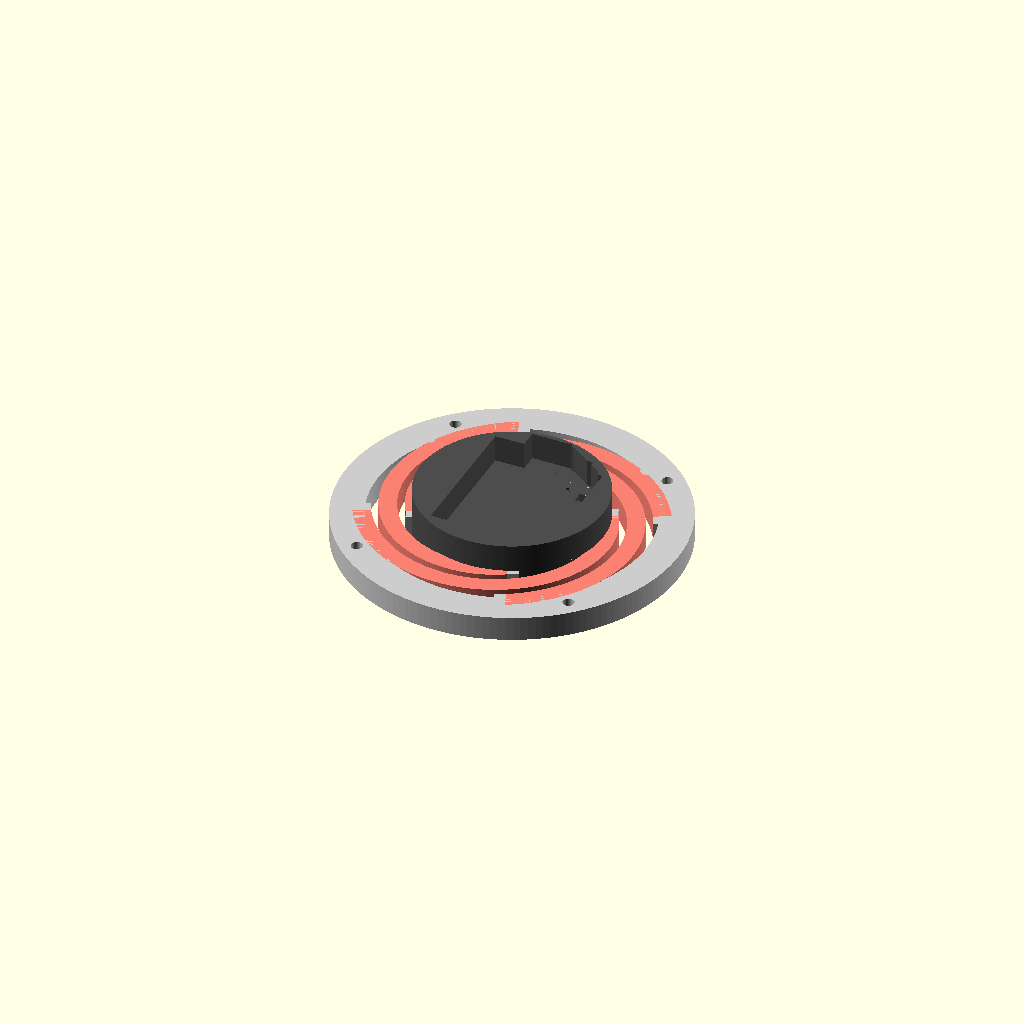
Cell 1: the model at its default parameters.
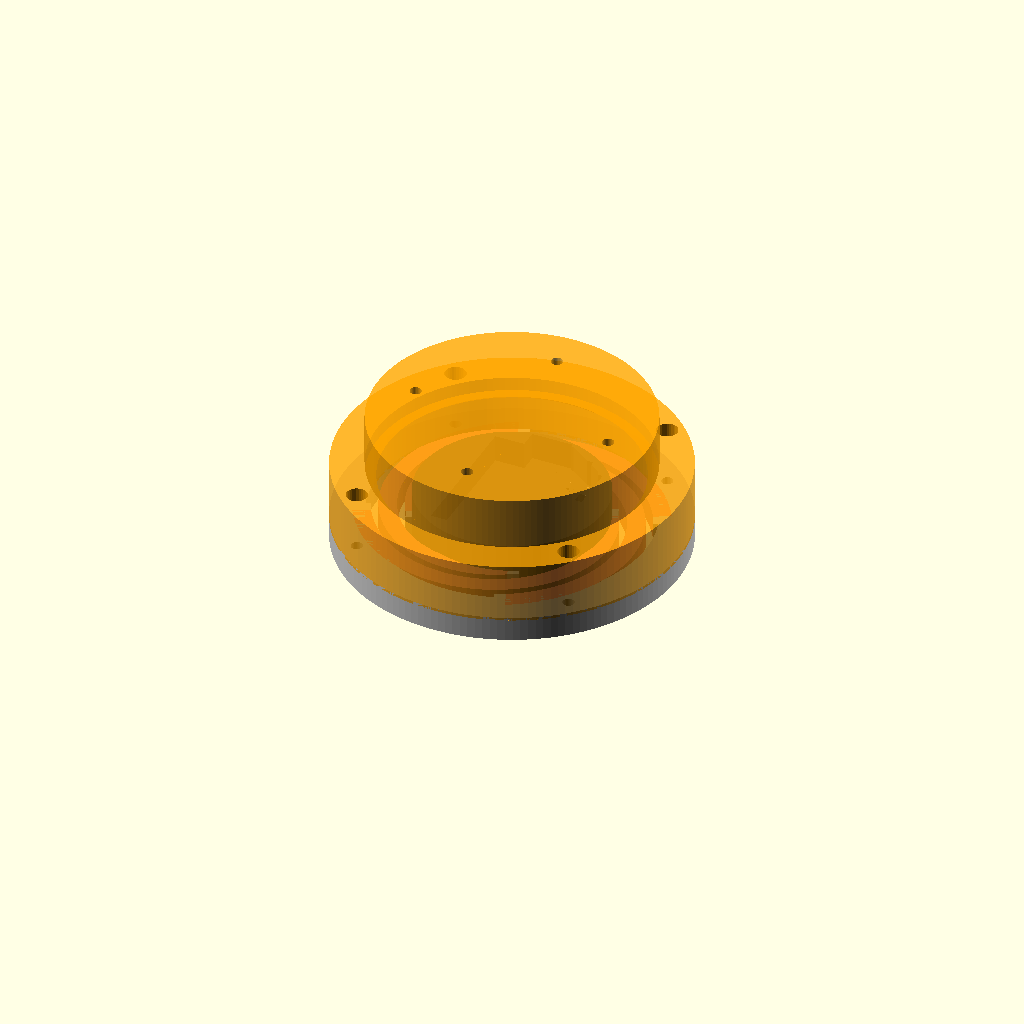
Cell 2: the same model with make_hand_base_plate = true.
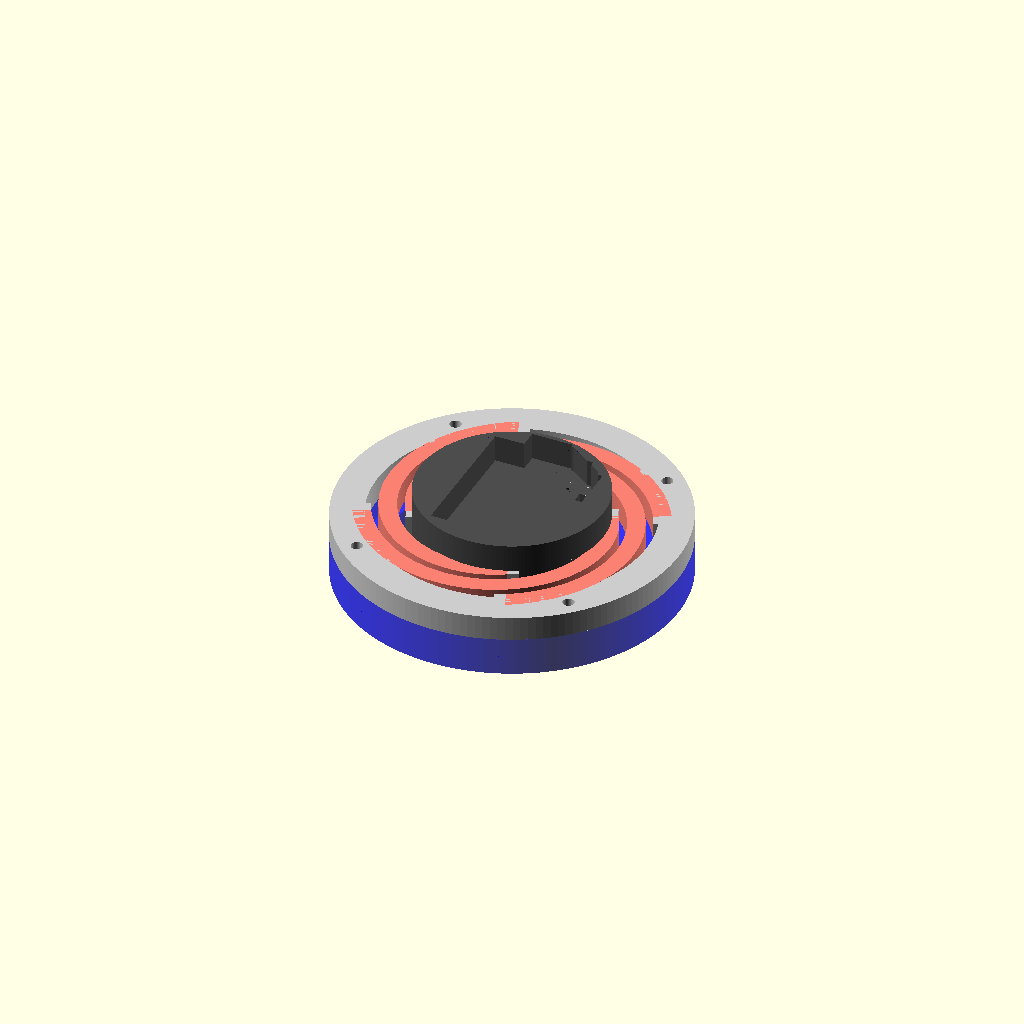
Cell 3: the same model with make_stopper_ring = true.
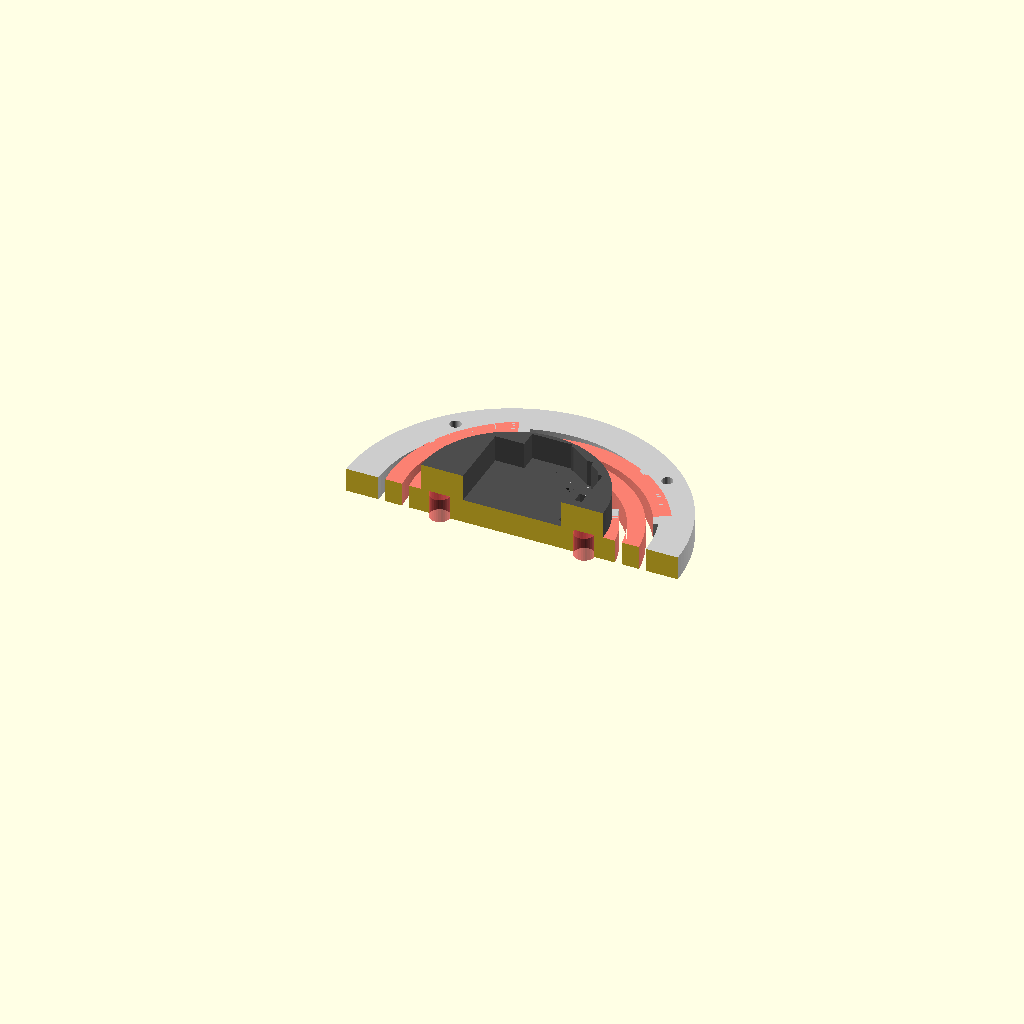
Cell 4 — make_test_cut set to true, the other parameters unchanged.
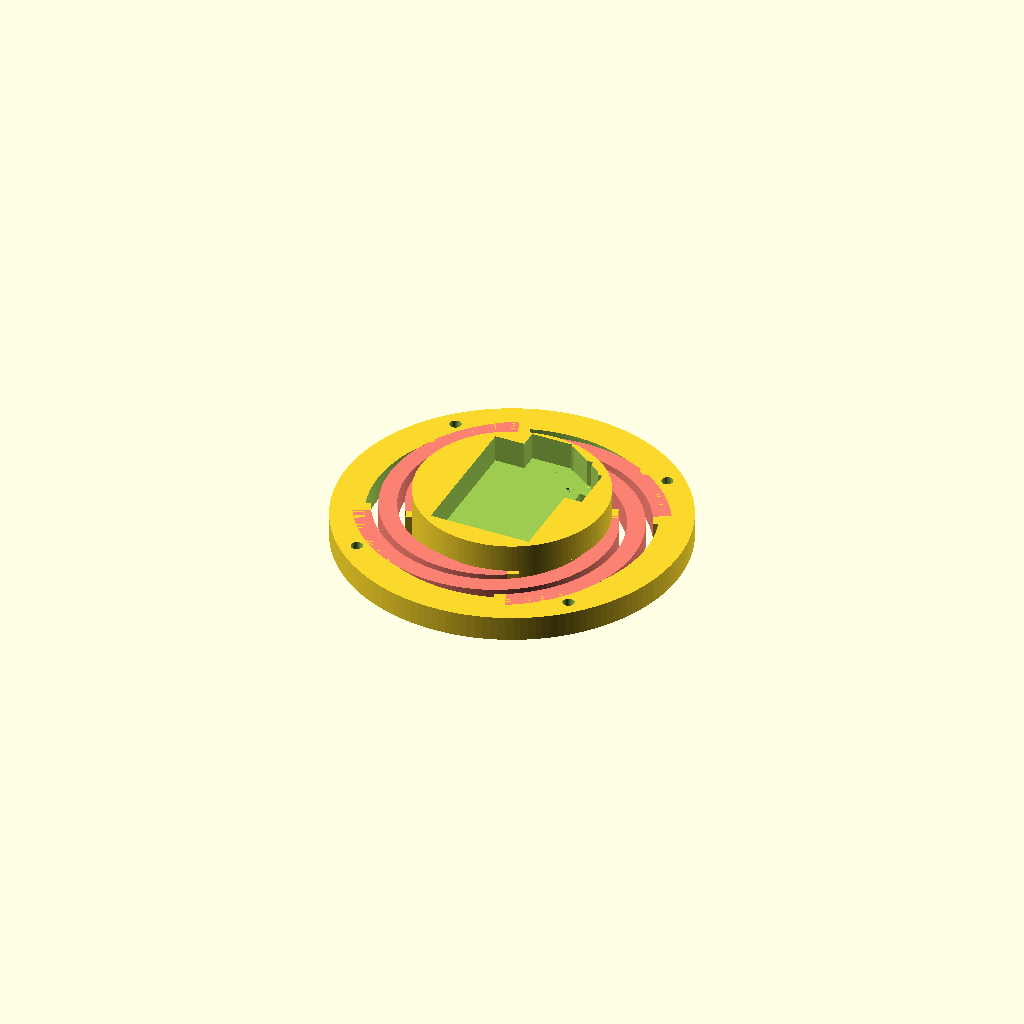
Cell 5 — use_colors set to false, the other parameters unchanged.
All cells are drawn from one camera (rotation 55°, 0°, 25°, orthographic, colour scheme Cornfield), so only the parameter changes between them.
The OpenSCAD source (meshes/flexible_wrist/src/adjustable-ft-v33.scad):
/**
 * adjustable-ft-v22-spring-clearance.scad
 *
 * 【V22：ばね干渉クリアランス完全解決版】
 * - [重要修正] 内輪が傾いた際に「ばね」がハンドプレート下面に激突する問題を解決
 * - ハンドプレートの裏面（ばねの直上）に、ばねの跳ね上がりを逃がすすり鉢状のテーパーを追加
 * - コネクタ逃げ空間とルーティング溝はV21の最適化寸法を維持
 */

eps = 0.01;
fn  = 150; 

// ==========================================
// 表示・出力オプション
// ==========================================
make_base_ring       = true;
make_hand_base_plate = false; 
make_stopper_ring    = false; 
make_test_cut        = false; 

explode_hand = 0; 
use_colors   = true;

// ==========================================
// 主要寸法パラメータ（V17極限コンパクト準拠）
// ==========================================
h_inner_base = 5.0; 
h_stopper    = 4.5; 
h_inner_core = h_inner_base + h_stopper; // 10.0mm
h_outer      = 6.0;  

spring_width     = 3.2;
spring_thickness = 4.5;   
z_center         = spring_thickness / 2.0; 

allow_tilt_angle = 30.0; 
span_angle       = 180;
M2_INSERT_BORE   = 3.8;  
CL               = 0.4; 

core_outer_d = 34.0; 
d_outer1     = 50.0; 
d_outer2     = 62.0; 

// ==========================================
// センサ・磁石用パラメータ
// ==========================================
sensor_w            = 17.8; 
sensor_l            = 25.4; 
sensor_pocket_depth = 5.0;  
sensor_hole_pitch_x = 12.0; 
sensor_hole_pitch_y = 20.0; 

magnet_d = 5.2; 
magnet_h = 2.5; 

inner_screw_angles = [0, 90, 180, 270];
inner_screw_radius = 13.5;
inner_insert_depth = 4.5; 

hand_screw_angles = [0, 90, 180, 270];
hand_screw_radius = 22.0; 
hand_boss_d       = 7.0;  
hand_insert_depth = 5.0; 

outer_screw_angles = [45, 135, 225, 315];
outer_screw_radius = (d_outer1 + d_outer2) / 4; 

spring_angles = [22.5, 112.5, 202.5, 292.5];

// ==========================================
// メイン実行部
// ==========================================
if (make_test_cut) {
    intersection() {
        main_model();
        translate([-100, 0, -10]) {
            cube([200, 200, 50]); 
        }
    }
} else {
    main_model();
}

module main_model() {
    union() {
        if (make_base_ring) {
            base_ring();
        }
        if (make_hand_base_plate) {
            translate([0, 0, explode_hand]) {
                hand_base_plate();
            }
        }
        if (make_stopper_ring) {
            stopper_ring();
        }
    }
}

// ==========================================
// ハンド側ベースプレート
// ==========================================
module hand_base_plate() {
    hand_stopper_gap = 1.5; 
    h_rise = (h_inner_base + hand_stopper_gap) - h_outer; 
    thickness = 12.0; 
    
    dome_center_z = z_center + (h_inner_core + CL - z_center) / cos(allow_tilt_angle);
    safe_x = magnet_d / 2 + 0.5; 
    magnet_bottom_z = z_center + (h_inner_core + CL - z_center + safe_x * sin(allow_tilt_angle)) / cos(allow_tilt_angle);
    magnet_roof_z = magnet_bottom_z + magnet_h;
    
    color("orange", 0.8) 
    translate([0, 0, h_outer - 2]) {
        difference() {
            // --- 1. ベース形状 ---
            union() {
                    ring(d_inner=d_outer1, d_outer=d_outer2, h=11, center=false, fn=fn);
                translate([0, 0, 8]) {
                    ring(d_outer=d_outer1, d_inner=core_outer_d + 2*CL, h=h_rise, center=false, fn=fn);
                    translate([0, 0, h_rise]) {
                        cylinder(d=d_outer1, h=thickness, $fn=fn);
                    }
                }
            }
            
            // --- 2. アウター用ネジ穴のくり抜き ---
            for (theta = outer_screw_angles) {
                rotate([0, 0, theta]) {
                    translate([outer_screw_radius, 0, - eps/2]) {
                        cylinder(d=M2_INSERT_BORE, h=11 + h_rise + eps, $fn=30);
                    }
                }
            }
            
            // --- 3. ハンド側ネジ穴のくり抜き ---
            for (theta = hand_screw_angles) {
                rotate([0, 0, theta]) {
                    translate([hand_screw_radius - 4, 0, 8+h_rise]) {
                        cylinder(d=2.1, h=thickness + eps, $fn=30);
                        cylinder(d=4.0, h=thickness + eps - 3, $fn=30);
                    }
                }
            }
            
            // --- 4. エンベロープカッターによる内部クリアランス確保 ---
            translate([0, 0, 8-h_outer]) {
                fast_envelope_cutter(cl=CL);
            }
            
            // --- 5. 磁石用ポケット ---
            translate([0, 0, 8+dome_center_z - h_outer - 1.0]) {
                cylinder(d=magnet_d + 0.4, h=(magnet_roof_z - dome_center_z) + 1.0 + eps, $fn=30);
            }
        }
    }
}

// ==========================================
// 包絡面（エンベロープ）カッター
// ==========================================
module fast_envelope_cutter(cl) {
    cylinder(d=core_outer_d + 2*cl, h=z_center, $fn=fn);
    
    rotate_extrude($fn=fn) {
        intersection() {
            translate([0, -50]) {
                square([100, 150]);
            }
            
            union() {
                // 1. 内輪（コア）の干渉回避ドーム
                for (tilt = [-allow_tilt_angle : 2 : allow_tilt_angle - 2]) {
                    hull() {
                        // Point A
                        translate([0, z_center]) {
                            rotate(-tilt) {
                                translate([-(core_outer_d/2 + cl), -z_center]) {
                                    square([core_outer_d + 2*cl, h_inner_core + cl]);
                                }
                            }
                        }
                        // Point B
                        translate([0, z_center]) {
                            rotate(-(tilt + 2)) {
                                translate([-(core_outer_d/2 + cl), -z_center]) {
                                    square([core_outer_d + 2*cl, h_inner_core + cl]);
                                }
                            }
                        }
                    }
                }
                
                // 2. ★追加: ばねの跳ね上がりを吸収する「すり鉢状のテーパー逃げ」
                // ばね空間（半径16〜24mm）の真上を、内側に向かって高く（最大13.5mm）斜めにくり抜く
                polygon([
                    [core_outer_d/2 - 1.0, 0],
                    [d_outer1/2 - 1.0,     0],
                    [d_outer1/2 - 1.0,     5.5],
                    [core_outer_d/2 - 1.0, 13.5]
                ]);
            }
        }
    }
}

// ==========================================
// ベースリング（内輪・外輪・スパイラルばね）
// ==========================================
module base_ring() {
    
    // --- 内輪 ---
    gray04() 
    difference() {
        cylinder(d=core_outer_d, h=h_inner_core, $fn=fn);
        
        // 内側ネジ穴
        for (theta = [0, 180]) {
            rotate([0, 0, theta]) {
                translate([inner_screw_radius, 0, -eps]) {
                    #cylinder(d=M2_INSERT_BORE, h=inner_insert_depth + eps, $fn=30);
                }
            }
        }
        
        // センサー用ポケット
        translate([-(sensor_w + 0.5)/2, -(sensor_l + 0.5)/2, h_inner_core - sensor_pocket_depth + eps]) {
            cube([sensor_w + 0.5, sensor_l + 0.5, sensor_pocket_depth]);
        }
            
        // コネクタ逃げ穴（7.5 x 2.5mm）
        translate([-3.75, 12.7, h_inner_core - sensor_pocket_depth + eps]) {
            cube([7.5, 3.5, sensor_pocket_depth]);
        }
            
        // ルーティング溝
        hull() {
            translate([3.5, 14.0, h_inner_core - sensor_pocket_depth + eps]) {
                cylinder(d=3.5, h=sensor_pocket_depth, $fn=30);
            }
            translate([9.5, 9.5, h_inner_core - sensor_pocket_depth + eps]) {
                cylinder(d=4.0, h=sensor_pocket_depth, $fn=30);
            }
        }
        
        // ケーブル用ドロップ穴 (4.3 x 8.5mm)
        translate([9.0 - 1.0, 9.0 - 7.5, -eps]) {
            cube([4.3, 8.5, h_inner_core + 2*eps]);
        }
        
        // センサー穴
        for(dx = [-1, 1], dy = [-1, 1]) {
            translate([dx * sensor_hole_pitch_x/2, dy * sensor_hole_pitch_y/2, -eps]) {
                cylinder(d=1.8, h=h_inner_core - sensor_pocket_depth + 2*eps, $fn=30);
            }
        }
    }  

    // --- 外輪 ---
    gray08()
    translate([0, 0, 0.2*eps]) {
        difference() { 
            ring(d_inner=d_outer1, d_outer=d_outer2, h=4.5, center=false, fn=fn);
            
            for (theta = outer_screw_angles) {
                rotate([0, 0, theta]) {
                    translate([outer_screw_radius, 0, -eps/2]) {
                        cylinder(d=2.1, h=h_outer + eps, $fn=30);
                    }
                }
            }
        }
    }

    r_in_wall  = core_outer_d / 2; 
    r_out_wall = d_outer1 / 2; 
    iz         = spring_thickness;
    
    // --- ばね固定ブロック ---
    gray08() {
        for (theta = spring_angles) { 
            rotate([0, 0, theta + span_angle]) {
                translate([r_in_wall - 1.0, 0, iz/2]) {
                    cube(size=[4.0, 4.0, iz], center = true);
                }
            }
        }
        for (theta = spring_angles) { 
            rotate([0, 0, theta]) {
                translate([r_out_wall + 1.0, 0, iz/2]) {
                    cube(size=[4.0, 4.0, iz], center = true);
                }
            }
        }
    }
    
    // --- スパイラルばね ---
    color("salmon") {
        for (theta = spring_angles) { 
            rotate([0, 0, theta]) {
                translate([0, 0, 0.3*eps]) {
                    spiral_spring_arm(
                        r_start    = r_out_wall + 0.5, 
                        r_end      = r_in_wall - 0.5,  
                        span_angle = span_angle,              
                        thickness  = spring_width,
                        h          = spring_thickness
                    );
                }
            }
        }
    }
}

// ==========================================
// ストッパーリング
// ==========================================
module stopper_ring() {
    color("blue", 0.8) // 全体の色をオレンジに統一
    difference() {
        // くり抜かれる側の元の形状（unionで一体化）
        union() {
            translate([0, 0, -3.5]) {
                ring(d_inner=d_outer1, d_outer=d_outer2, h=3.5, center=false, fn=fn);
            }
            translate([0, 0, -7]) {
                ring(d_inner=core_outer_d+2, d_outer=d_outer2, h=7-3.5, center=false, fn=fn);
            }
        }
        
        // ★ z=2 を基準に Z軸反転させたエンベロープカッター
        translate([0, 0, 2]) {
            mirror([0, 0, 1]) {
                translate([0, 0, -2]) {
                    fast_envelope_cutter(cl=CL);
                }
            }
        }
        
        for (theta = outer_screw_angles) {
            rotate([0, 0, theta]) {
                translate([outer_screw_radius, 0, -7 - eps/2]) {
                    cylinder(d=2.1, h=7 + eps, $fn=30);
                    cylinder(d=4.2, h=5 + eps, $fn=30);
                }
            }
        }
    }
}

// ==========================================
// 共通幾何学サブモジュール
// ==========================================
module spiral_spring_arm(r_start, r_end, span_angle, thickness, h) {
    steps = 60;
    points = concat(
        [for (i = [0:steps]) 
            [
                (r_start - (r_start - r_end) * i / steps + thickness/2) * cos(span_angle * i / steps), 
                (r_start - (r_start - r_end) * i / steps + thickness/2) * sin(span_angle * i / steps)
            ]
        ],
        [for (i = [steps:-1:0]) 
            [
                (r_start - (r_start - r_end) * i / steps - thickness/2) * cos(span_angle * i / steps), 
                (r_start - (r_start - r_end) * i / steps - thickness/2) * sin(span_angle * i / steps)
            ]
        ]
    );
    linear_extrude(height=h) { 
        polygon(points); 
    }
}

module ring(d_outer, d_inner, h, fn=fn, center=false) {
    difference() {
        cylinder(d=d_outer, h=h, $fn=fn, center=center);
        translate([0, 0, -eps]) {
            cylinder(d=d_inner, h=h + 2*eps, $fn=fn, center=center);
        }
    }
}

module gray04() { 
    if (use_colors) color([0.3, 0.3, 0.3]) children(); else children(); 
}
module gray08() { 
    if (use_colors) color([0.8, 0.8, 0.8]) children(); else children(); 
}
Customizer parameters (derived from the source; name, type, default, range or options):
eps: number, default 0.01
fn: number, default 150
make_base_ring: bool, default true
make_hand_base_plate: bool, default false
make_stopper_ring: bool, default false
make_test_cut: bool, default false
explode_hand: number, default 0
use_colors: bool, default true
h_inner_base: number, default 5
h_stopper: number, default 4.5
h_outer: number, default 6
spring_width: number, default 3.2
spring_thickness: number, default 4.5
allow_tilt_angle: number, default 30
span_angle: number, default 180
M2_INSERT_BORE: number, default 3.8
CL: number, default 0.4
core_outer_d: number, default 34
d_outer1: number, default 50
d_outer2: number, default 62
sensor_w: number, default 17.8
sensor_l: number, default 25.4
sensor_pocket_depth: number, default 5
sensor_hole_pitch_x: number, default 12
sensor_hole_pitch_y: number, default 20
magnet_d: number, default 5.2
magnet_h: number, default 2.5
inner_screw_angles: vector, default [0, 90, 180, 270]
inner_screw_radius: number, default 13.5
inner_insert_depth: number, default 4.5
hand_screw_angles: vector, default [0, 90, 180, 270]
hand_screw_radius: number, default 22
hand_boss_d: number, default 7
hand_insert_depth: number, default 5
outer_screw_angles: vector, default [45, 135, 225, 315]
spring_angles: vector, default [22.5, 112.5, 202.5, 292.5]
